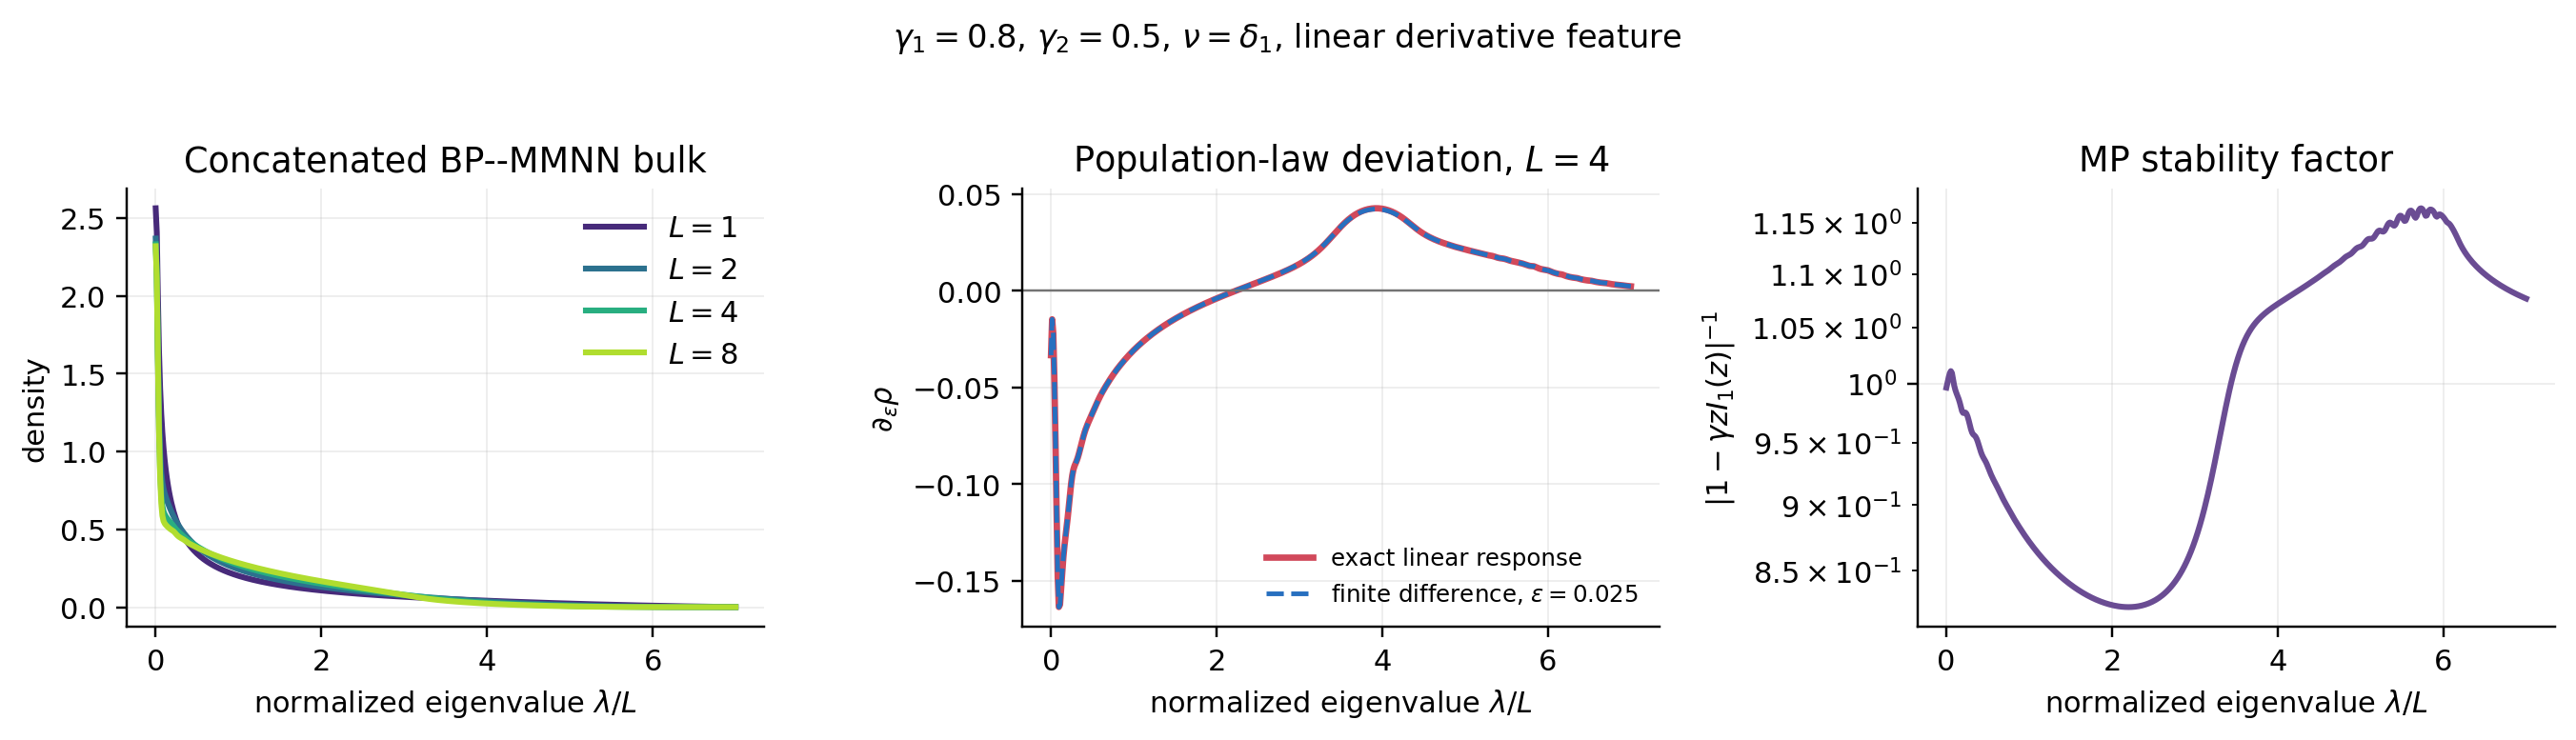

Values plotted in this chart, from the file beside it:
lambda_over_depth, density_L1, density_L2, density_L4, density_L8, linear_response_L4, finite_difference_L4, stability_denominator_L4
0.0, 2.564, 2.369, 2.332, 2.32, -0.03329, -0.03328, 1.004
0.01349, 2.409, 2.159, 2.122, 2.113, -0.01472, -0.01471, 0.9991
0.02697, 1.987, 1.648, 1.594, 1.58, -0.02205, -0.02203, 0.9948
0.04046, 1.639, 1.232, 1.146, 1.123, -0.04611, -0.04608, 0.9912
0.05395, 1.405, 0.99, 0.8676, 0.8313, -0.07793, -0.0779, 0.9892
0.06744, 1.242, 0.8672, 0.7187, 0.6673, -0.115, -0.115, 0.9909
0.08092, 1.121, 0.8028, 0.6491, 0.5875, -0.1478, -0.1479, 0.9963
0.09441, 1.026, 0.7628, 0.617, 0.5541, -0.1637, -0.1637, 1.002
0.1079, 0.949, 0.7332, 0.5986, 0.5389, -0.1624, -0.1625, 1.005
0.1214, 0.8845, 0.7089, 0.5852, 0.5293, -0.154, -0.1541, 1.008
0.1349, 0.8296, 0.6875, 0.5742, 0.5215, -0.1454, -0.1454, 1.011
0.1484, 0.7822, 0.6677, 0.5644, 0.5145, -0.138, -0.1381, 1.013
0.1618, 0.7408, 0.6491, 0.5557, 0.5081, -0.1321, -0.1321, 1.017
0.1753, 0.7041, 0.6313, 0.5477, 0.5024, -0.127, -0.1271, 1.021
0.1888, 0.6715, 0.6144, 0.5396, 0.4975, -0.1222, -0.1222, 1.024
0.2023, 0.6422, 0.5986, 0.5306, 0.4931, -0.1169, -0.1169, 1.026
0.2158, 0.6156, 0.5837, 0.521, 0.4877, -0.1111, -0.1111, 1.026
0.2293, 0.5915, 0.5697, 0.5115, 0.4804, -0.1052, -0.1052, 1.025
0.2428, 0.5695, 0.5565, 0.5027, 0.472, -0.09984, -0.09986, 1.027
0.2563, 0.5493, 0.5438, 0.4948, 0.4641, -0.09556, -0.09558, 1.029
0.2697, 0.5307, 0.5318, 0.4876, 0.4573, -0.09258, -0.0926, 1.032
0.2832, 0.5134, 0.5202, 0.4809, 0.4515, -0.09068, -0.09071, 1.037
0.2967, 0.4974, 0.5092, 0.4744, 0.4466, -0.08931, -0.08934, 1.041
0.3102, 0.4824, 0.4987, 0.4679, 0.4425, -0.08792, -0.08796, 1.044
0.3237, 0.4685, 0.4886, 0.4613, 0.4386, -0.08624, -0.08628, 1.045
0.3372, 0.4554, 0.479, 0.4547, 0.4344, -0.08423, -0.08428, 1.046
0.3507, 0.4431, 0.4697, 0.4483, 0.4295, -0.08201, -0.08204, 1.047
0.3642, 0.4316, 0.4609, 0.4422, 0.424, -0.0797, -0.07974, 1.049
0.3776, 0.4207, 0.4523, 0.4364, 0.4185, -0.07745, -0.07748, 1.052
0.3911, 0.4104, 0.4441, 0.4309, 0.4134, -0.07532, -0.07535, 1.055
0.4046, 0.4006, 0.4362, 0.4256, 0.4089, -0.07337, -0.0734, 1.058
0.4181, 0.3914, 0.4285, 0.4204, 0.405, -0.07161, -0.07164, 1.061
0.4316, 0.3826, 0.4212, 0.4153, 0.4014, -0.07004, -0.07007, 1.064
0.4451, 0.3742, 0.4141, 0.4103, 0.3981, -0.0686, -0.06864, 1.066
0.4586, 0.3662, 0.4072, 0.4053, 0.3947, -0.06725, -0.06729, 1.068
0.4721, 0.3586, 0.4006, 0.4005, 0.391, -0.06594, -0.06598, 1.07
0.4855, 0.3513, 0.3941, 0.3957, 0.3871, -0.06463, -0.06467, 1.072
0.499, 0.3444, 0.3879, 0.3912, 0.3831, -0.06332, -0.06336, 1.074
0.5125, 0.3377, 0.3819, 0.3867, 0.3791, -0.06201, -0.06204, 1.077
0.526, 0.3313, 0.3761, 0.3824, 0.3755, -0.06069, -0.06073, 1.08
0.5395, 0.3252, 0.3704, 0.3781, 0.3721, -0.05939, -0.05943, 1.082
0.553, 0.3193, 0.3649, 0.3739, 0.369, -0.05812, -0.05815, 1.085
0.5665, 0.3136, 0.3596, 0.3698, 0.366, -0.05687, -0.0569, 1.087
0.58, 0.3082, 0.3544, 0.3658, 0.363, -0.05566, -0.05569, 1.089
0.5934, 0.3029, 0.3494, 0.3618, 0.3599, -0.0545, -0.05453, 1.091
0.6069, 0.2978, 0.3445, 0.3579, 0.3568, -0.05339, -0.05342, 1.093
0.6204, 0.2929, 0.3398, 0.3541, 0.3535, -0.05232, -0.05235, 1.095
0.6339, 0.2882, 0.3351, 0.3504, 0.3503, -0.0513, -0.05133, 1.097
0.6474, 0.2836, 0.3306, 0.3468, 0.3472, -0.05032, -0.05035, 1.099
0.6609, 0.2792, 0.3262, 0.3432, 0.3443, -0.04936, -0.04938, 1.102
0.6744, 0.2749, 0.322, 0.3397, 0.3415, -0.04841, -0.04844, 1.104
0.6879, 0.2708, 0.3178, 0.3363, 0.3388, -0.04749, -0.04751, 1.106
0.7013, 0.2668, 0.3137, 0.3329, 0.3362, -0.04657, -0.0466, 1.108
0.7148, 0.2629, 0.3098, 0.3296, 0.3335, -0.04567, -0.04569, 1.11
0.7283, 0.2591, 0.3059, 0.3263, 0.3309, -0.04478, -0.0448, 1.112
0.7418, 0.2555, 0.3021, 0.3231, 0.3282, -0.04391, -0.04394, 1.114
0.7553, 0.2519, 0.2984, 0.32, 0.3255, -0.04307, -0.04309, 1.116
0.7688, 0.2484, 0.2948, 0.3169, 0.3229, -0.04225, -0.04227, 1.118
0.7823, 0.2451, 0.2913, 0.3138, 0.3203, -0.04145, -0.04147, 1.12
0.7958, 0.2418, 0.2879, 0.3108, 0.3178, -0.04067, -0.04069, 1.122
... 460 more rows
